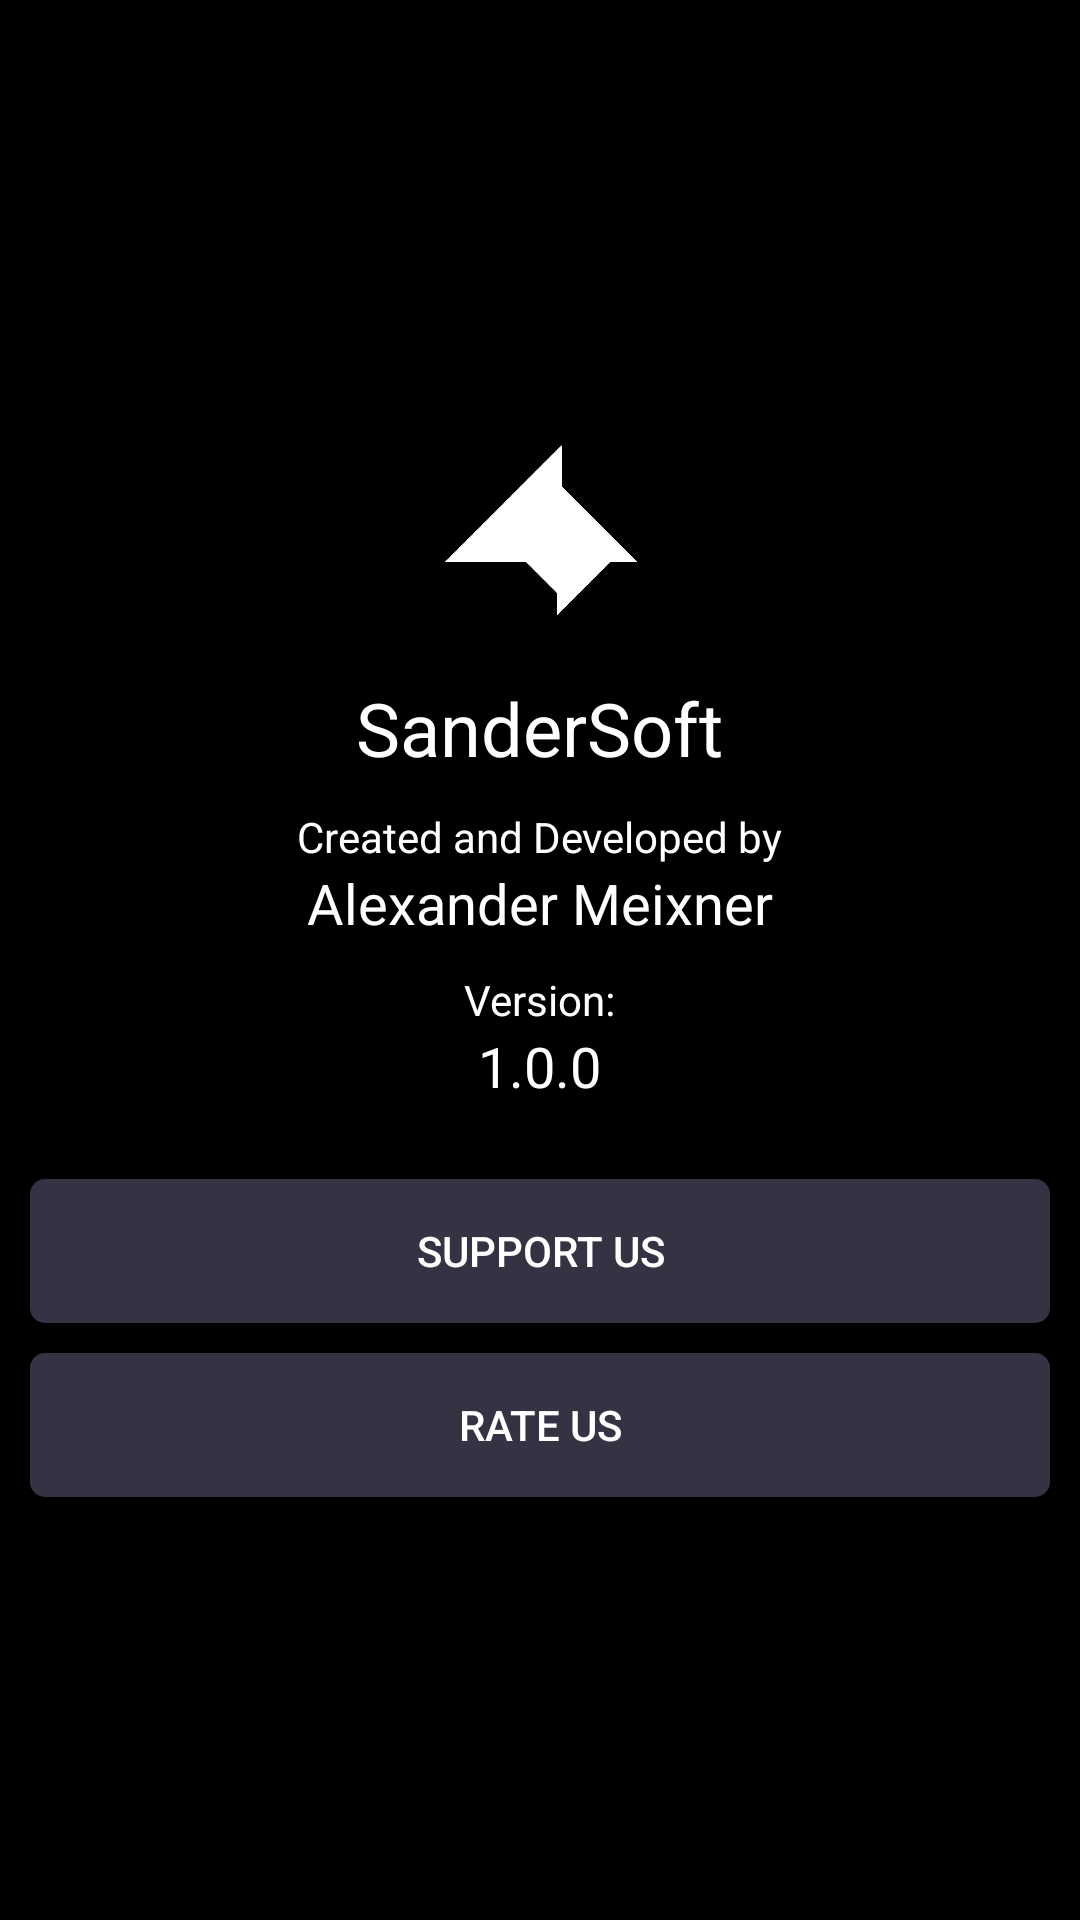

Here is an Android app screen rendered from its layout file. Give the layout XML and the strings, colors and styles it references.
<!-- AndroidManifest.xml: application theme AppTheme -->
<!-- res/layout/layout_about.xml -->
<?xml version="1.0" encoding="utf-8"?>

<LinearLayout xmlns:android="http://schemas.android.com/apk/res/android"
    android:id="@+id/lay_about"
    android:orientation="vertical"
    android:layout_width="match_parent"
    android:layout_height="match_parent"
    android:background="@color/color_Background"
    android:gravity="center"
    android:padding="5dp">

    <ScrollView
        android:layout_width="match_parent"
        android:layout_height="wrap_content">

        <LinearLayout
            android:layout_width="match_parent"
            android:layout_height="wrap_content"
            android:gravity="center"
            android:orientation="vertical">

            <ImageView
                android:id="@+id/img_logo_about"
                android:layout_width="80dp"
                android:layout_height="80dp"
                android:layout_marginBottom="10dp"
                android:src="@mipmap/logo_sander_soft"/>

            <TextView
                android:id="@+id/lbl_sandersoft"
                android:layout_width="wrap_content"
                android:layout_height="wrap_content"
                android:layout_marginBottom="10dp"
                android:text="SanderSoft"
                android:textSize="12pt"
                android:textColor="@color/color_Text"
                />

            <TextView
                android:id="@+id/lbl_created"
                android:layout_width="wrap_content"
                android:layout_height="wrap_content"
                android:text="@string/about"
                android:textColor="@color/color_Text"
                />

            <TextView
                android:id="@+id/lbl_alexander"
                android:layout_width="wrap_content"
                android:layout_height="wrap_content"
                android:layout_marginBottom="10dp"
                android:text="Alexander Meixner"
                android:textSize="9pt"
                android:textColor="@color/color_Text"
                />

            <TextView
                android:id="@+id/lbl_version_title"
                android:layout_width="wrap_content"
                android:layout_height="wrap_content"
                android:text="@string/version"
                android:textColor="@color/color_Text"
                />

            <TextView
                android:id="@+id/lbl_version"
                android:layout_width="wrap_content"
                android:layout_height="wrap_content"
                android:layout_marginBottom="20dp"
                android:text="1.0.0"
                android:textSize="9pt"
                android:textColor="@color/color_Text"
                />

            <Button
                android:id="@+id/btn_support"
                android:layout_width="match_parent"
                android:layout_height="wrap_content"
                android:layout_margin="5dp"
                android:background="@drawable/btn_menu"
                android:text="@string/menu_support"
                android:textColor="@color/color_Text"
                />

            <Button
                android:id="@+id/btn_rate"
                android:layout_width="match_parent"
                android:layout_height="wrap_content"
                android:layout_margin="5dp"
                android:background="@drawable/btn_menu"
                android:text="@string/menu_rate"
                android:textColor="@color/color_Text"
                />

        </LinearLayout>
    </ScrollView>


</LinearLayout>
<!-- resources referenced by this layout -->
<resources>
  <color name="color_Background">#000000</color>
  <color name="color_Text">#FFFFFF</color>
  <!-- drawable btn_menu (drawable) -->
  <?xml version="1.0" encoding="utf-8"?>
  
  <selector xmlns:android="http://schemas.android.com/apk/res/android">
      <item android:state_enabled="false">
          <shape>
              <solid android:color="@color/color_PrimaryDisabled"/>
              <corners android:radius="5dip"/>
          </shape>
      </item>
      <item android:state_focused="true">
          <shape>
              <solid android:color="@color/color_Accent"/>
              <corners android:radius="5dip"/>
          </shape>
      </item>
      <item android:state_pressed="true">
          <shape>
              <solid android:color="@color/color_Accent"/>
              <corners android:radius="5dip"/>
          </shape>
      </item>
      <item>
          <shape>
              <solid android:color="@color/color_Primary"/>
              <corners android:radius="5dip"/>
          </shape>
      </item>
  </selector>
  <!-- mipmap logo_sander_soft: png bitmap (mipmap-hdpi, 4569 bytes) -->
  <string name="about">Created and Developed by</string>
  <string name="menu_rate">Rate Us</string>
  <string name="menu_support">Support Us</string>
  <string name="version">Version:</string>
  <style name="AppTheme" parent="Theme.AppCompat.Light.DarkActionBar">
          
          <item name="colorPrimary">@color/color_Primary</item>
          <item name="colorPrimaryDark">@color/color_PrimaryDark</item>
          <item name="colorAccent">@color/color_Accent</item>
          <item name="colorControlHighlight">@color/color_Primary</item>
          <item name="android:windowBackground">@color/color_Background</item>
      </style>
  <color name="color_PrimaryDisabled">#222222</color>
  <color name="color_Accent">#FFEB3B</color>
  <color name="color_Primary">#333344</color>
  <color name="color_PrimaryDark">#000000</color>
</resources>
